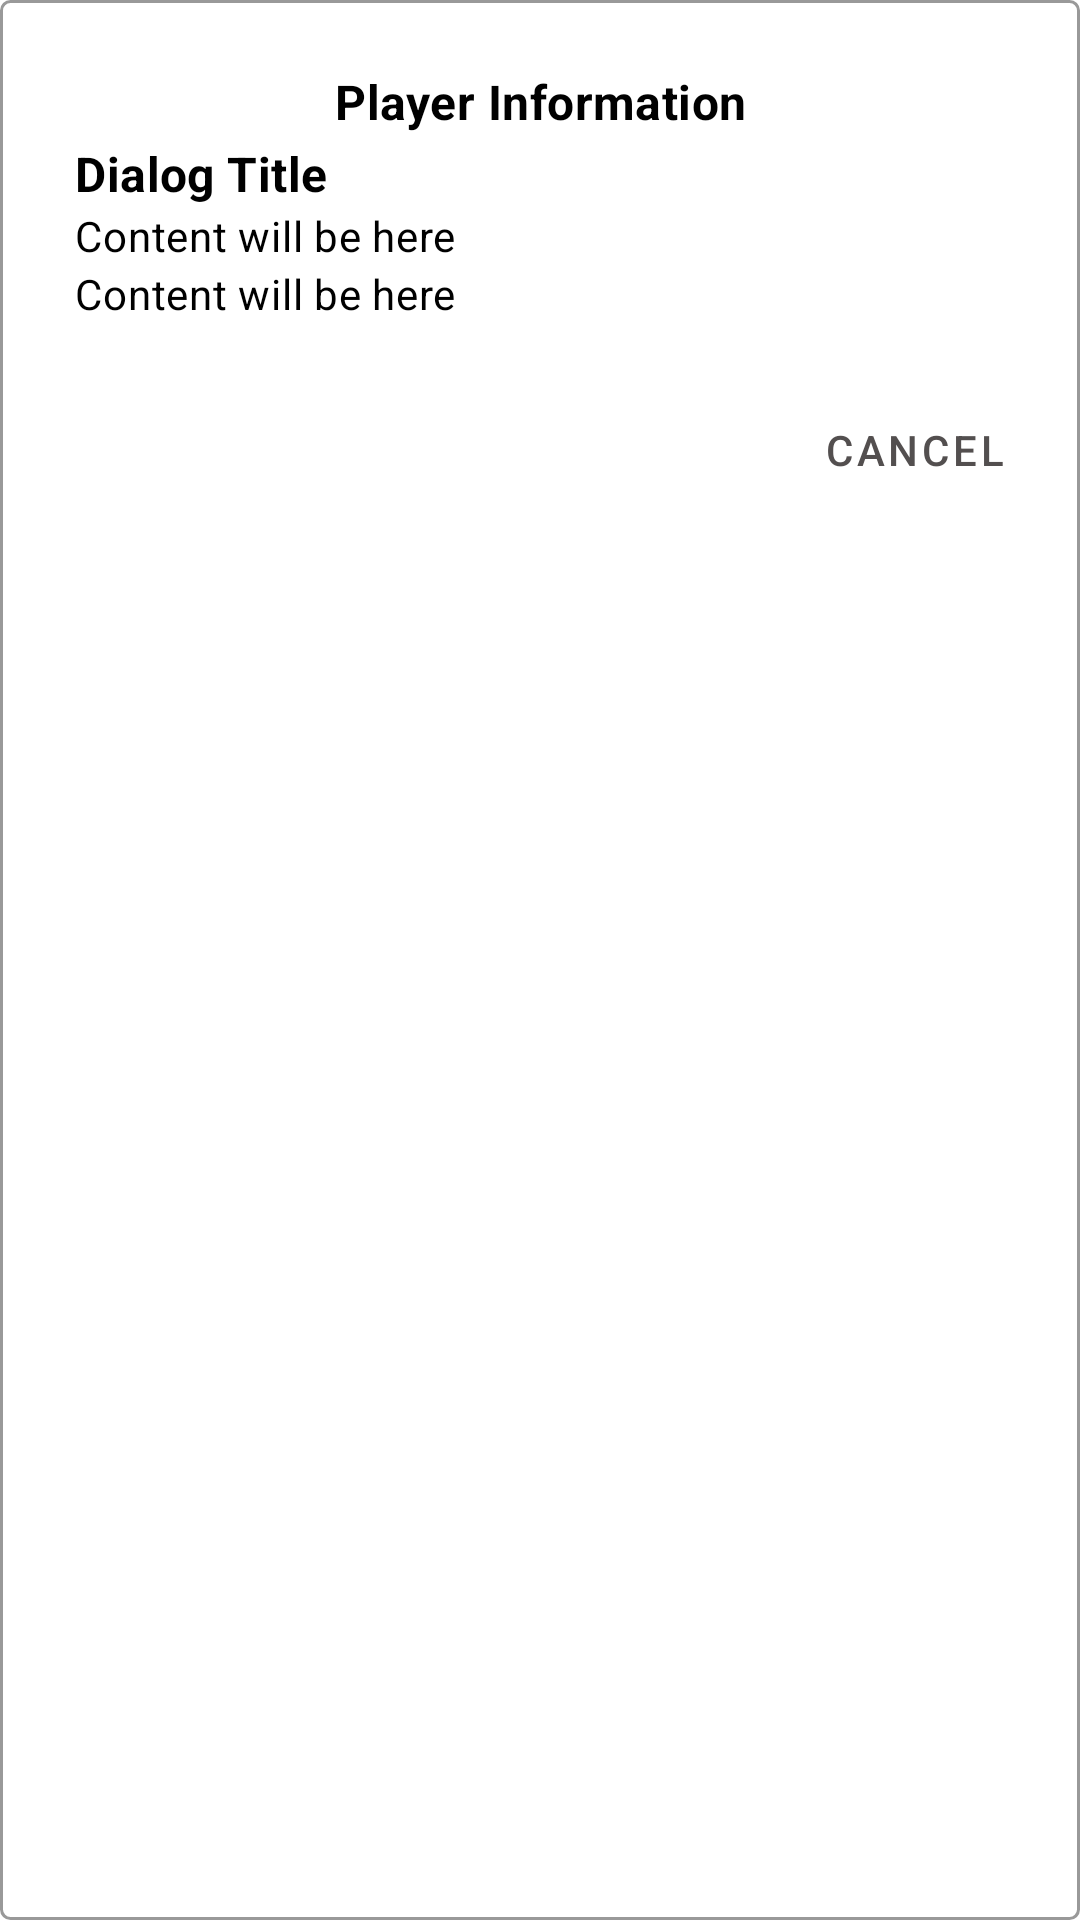

Produce the Android XML layout that renders to this screen, including the resource entries it uses.
<!-- AndroidManifest.xml: application theme AppTheme -->
<!-- res/layout/dialog_info.xml -->
<?xml version="1.0" encoding="utf-8"?>
<LinearLayout xmlns:android="http://schemas.android.com/apk/res/android"
    android:layout_width="match_parent"
    android:layout_height="wrap_content"
    android:layout_margin="@dimen/_20sdp"
    android:background="@drawable/card_dash_border"
    android:minWidth="270dp"
    android:orientation="vertical">

    <LinearLayout
        android:layout_width="match_parent"
        android:layout_height="wrap_content"
        android:gravity="center_vertical|start"
        android:orientation="vertical"
        android:padding="20dp">

        <TextView
            android:layout_width="match_parent"
            android:layout_height="wrap_content"
            android:text="Player Information"
            android:textAlignment="center"
            android:textAppearance="@style/TextAppearance.MaterialComponents.Subtitle1"
            android:textColor="@color/black"
            android:textStyle="bold" />

        <TextView
            android:id="@+id/title"
            android:layout_width="match_parent"
            android:layout_height="wrap_content"
            android:text="Dialog Title"
            android:layout_marginTop="5dp"
            android:textAppearance="@style/TextAppearance.MaterialComponents.Subtitle1"
            android:textColor="@color/black"
            android:textStyle="bold" />

        <TextView
            android:id="@+id/bating_style"
            android:layout_width="wrap_content"
            android:layout_height="wrap_content"
            android:layout_marginTop="@dimen/dp3"
            android:text="Content will be here"
            android:textAppearance="@style/TextAppearance.MaterialComponents.Body2"
            android:textColor="@color/black" />

        <TextView
            android:id="@+id/ball_style"
            android:layout_width="wrap_content"
            android:layout_height="wrap_content"
            android:layout_marginTop="@dimen/dp3"
            android:text="Content will be here"
            android:textAppearance="@style/TextAppearance.MaterialComponents.Body2"
            android:textColor="@color/black" />
    </LinearLayout>

    <LinearLayout
        android:id="@+id/lyt_action"
        android:layout_width="match_parent"
        android:layout_height="wrap_content"
        android:gravity="end|right"
        android:orientation="horizontal">


        <Button
            android:id="@+id/bt_negative"
            style="@style/Base.Widget.AppCompat.Button.Borderless"
            android:layout_width="wrap_content"
            android:layout_height="wrap_content"
            android:paddingHorizontal="@dimen/_20sdp"
            android:text="cancel"
            android:textAppearance="@style/TextAppearance.MaterialComponents.Button"
            android:textColor="@color/grey_90" />


    </LinearLayout>

</LinearLayout>
<!-- resources referenced by this layout -->
<resources>
  <color name="black">#FF000000</color>
  <color name="grey_90">#534F4F</color>
  <dimen name="_20sdp">20.0dip</dimen>
  <dimen name="dp3">3dp</dimen>
  <!-- drawable card_dash_border (drawable) -->
  <?xml version="1.0" encoding="utf-8"?>
  <layer-list xmlns:android="http://schemas.android.com/apk/res/android" >
      <item>
          <shape>
  
              <stroke
                  android:width="1dp"
                  android:color="@color/grey_40" />
  
              <padding
                  android:bottom="5dp"
                  android:left="5dp"
                  android:right="5dp"
                  android:top="5dp" />
  
              <corners
                  android:radius="@dimen/dp3"/>
              <solid android:color="@color/white"/>        </shape>
      </item>
  </layer-list>
  <style name="AppTheme" parent="Theme.MaterialComponents.Light.NoActionBar">
          
          <item name="colorPrimary">@color/colorPrimary</item>
          <item name="colorPrimaryDark">@color/colorPrimaryDark</item>
          <item name="colorAccent">@color/colorAccent</item>
          <item name="android:includeFontPadding">false</item>
      </style>
  <color name="grey_40">#999999</color>
  <color name="white">#FFFFFFFF</color>
  <color name="colorPrimary">#FF3700B3</color>
  <color name="colorPrimaryDark">#FF6200EE</color>
  <color name="colorAccent">#FFBB86FC</color>
</resources>
